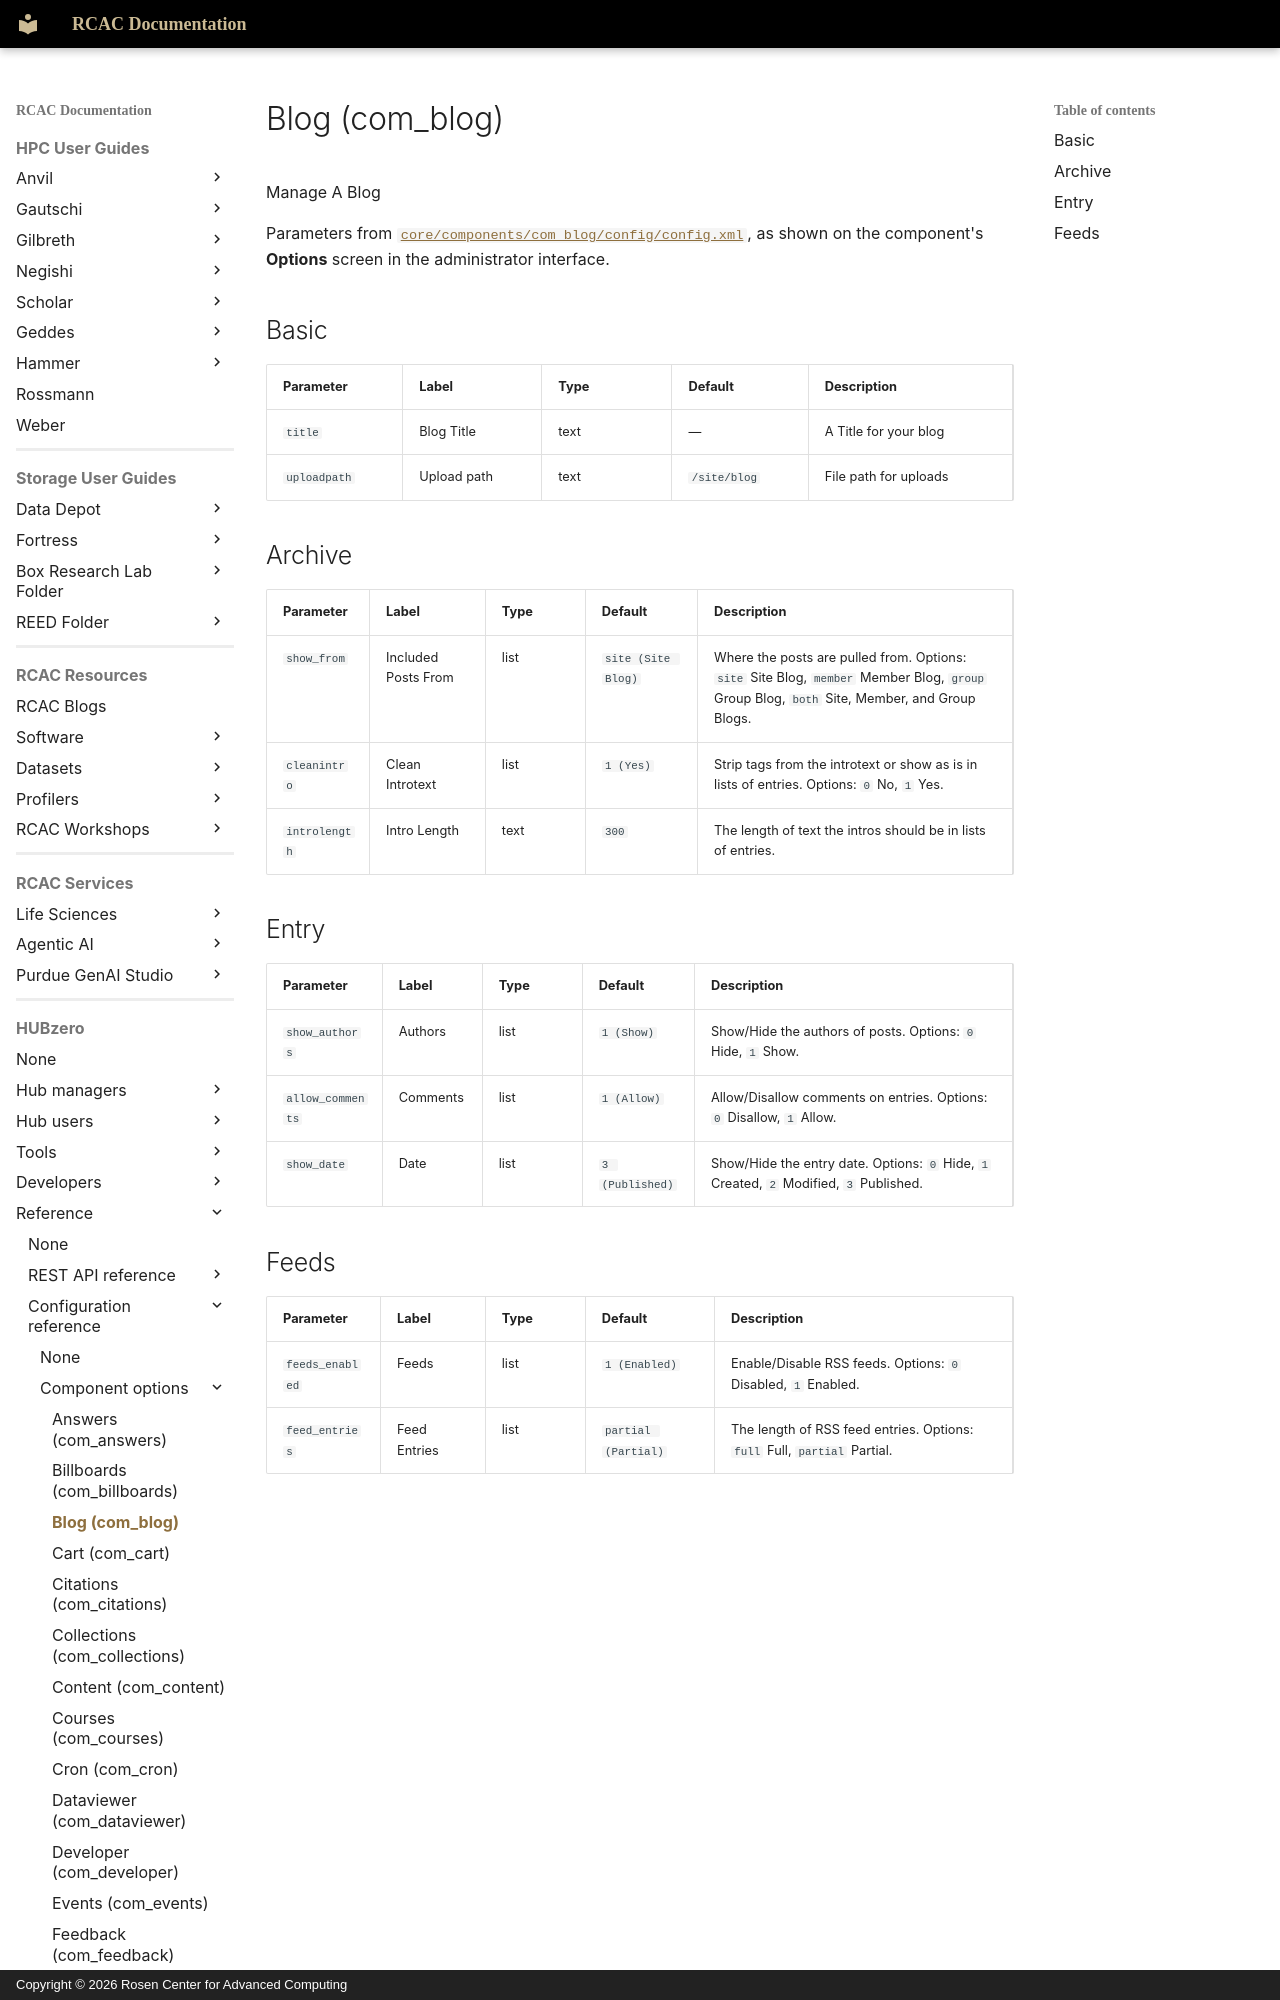

repository: PurdueRCAC/RCAC-Docs · page: hubzero/reference/configuration/components/blog/index.html · generator: mkdocs · copyright: Copyright © 2026 Rosen Center for Advanced Computing

---
tags:
- HUBzero
render_macros: false
hubzero:
  upstream: docs/reference/configuration/components/blog.md
  commit: 9c1a8c678002bdfb41860f90915a3589ab60339e
  status: generated
  source: core/components/com_blog/config/config.xml
---

# Blog (com_blog)

Manage A Blog

Parameters from [`core/components/com_blog/config/config.xml`](https://github.com/hubzero/hubzero-cms/blob/9c1a8c678002bdfb41860f90915a3589ab60339e/core/components/com_blog/config/config.xml), as shown on the component's **Options** screen in the administrator interface.

## Basic

| Parameter | Label | Type | Default | Description |
|---|---|---|---|---|
| `title` | Blog Title | text | — | A Title for your blog |
| `uploadpath` | Upload path | text | `/site/blog` | File path for uploads |
